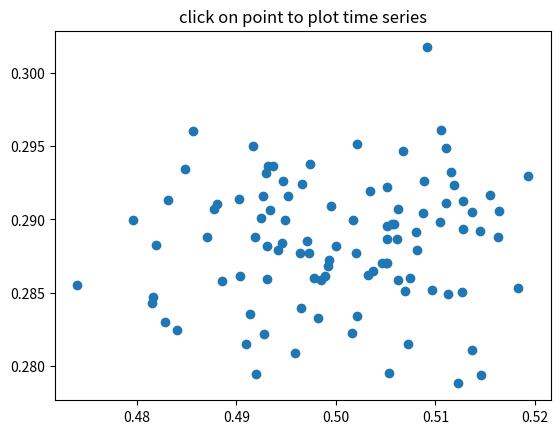

Source code (Python):
import numpy as np
import matplotlib.pyplot as plt

X = np.random.rand(100, 1000)
xs = np.mean(X, axis=1)
ys = np.std(X, axis=1)

fig = plt.figure()
ax = fig.add_subplot(111)
ax.set_title('click on point to plot time series')
line, = ax.plot(xs, ys, 'o', picker=5)  # 5 points tolerance


def onpick(event):

    if event.artist!=line: return True

    N = len(event.ind)
    if not N: return True

    figi = plt.figure()
    for subplotnum, dataind in enumerate(event.ind):
        ax = figi.add_subplot(N,1,subplotnum+1)
        ax.plot(X[dataind])
        ax.text(0.05, 0.9, 'mu=%1.3f\nsigma=%1.3f'%(xs[dataind], ys[dataind]),
                transform=ax.transAxes, va='top')
        ax.set_ylim(-0.5, 1.5)
    figi.show()
    return True

fig.canvas.mpl_connect('pick_event', onpick)

plt.show()